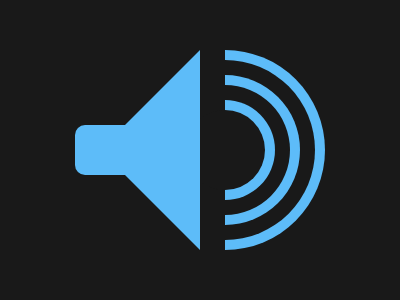

Reproduce this picture with HTML and CSS.

<p a><p b><p c><p d><p e><p f><p g><p h><p i><p j><p k><style>body{background:#191919;display:flex;justify-content:center;align-items:center;}p{position:absolute;background:#5DBCF9;}p[a]{width:200px;height:200px;left:125;border-radius:50%;z-index:-10;}p[b]{
    width:180px;
    height:180px;
    background:#191919;
    border-radius:50%;
    left:135;
  }
  p[c]{
    width:150px;
    height:150px;
    border-radius:50%;
    left:150;
  }
  p[d]{
    width:130px;
    height:130px;
    background:#191919;
    border-radius:50%;
    left:160;
  }
 
  p[e]{
    width:100px;
    height:100px;
    border-radius:50%;
    left:175;
  }
   p[f]{
    width:80px;
    height:80px;
    left:185;
    border-radius:50%;
    z-index:3;
    background:#191919
  }
   p[g]{
    height:100vh;
    width:28;
    background:#191919;
  	left:197;
  }
  p[h]{
    height:140px;
    width:140px;
    transform:rotate(45deg);
    z-index:-1;
  }
  p[i]{
    height:100vh;
    width:250;
    background:#191919;
  	left:-40;
  }
  p[j]{
    left:50;
    height:0px;
	width:0px;
	border-bottom:solid 100px #5DBCF9;
	border-left:solid 100px #191919;
	border-right:solid 100px #191919;
    transform:rotate(270deg);
    z-index:10;
  }
  p[k]{
    height:50px;
    width:70px;
    left:75;
    border-radius:10px 0 0 10px;
    z-index:11;
  }
</style>